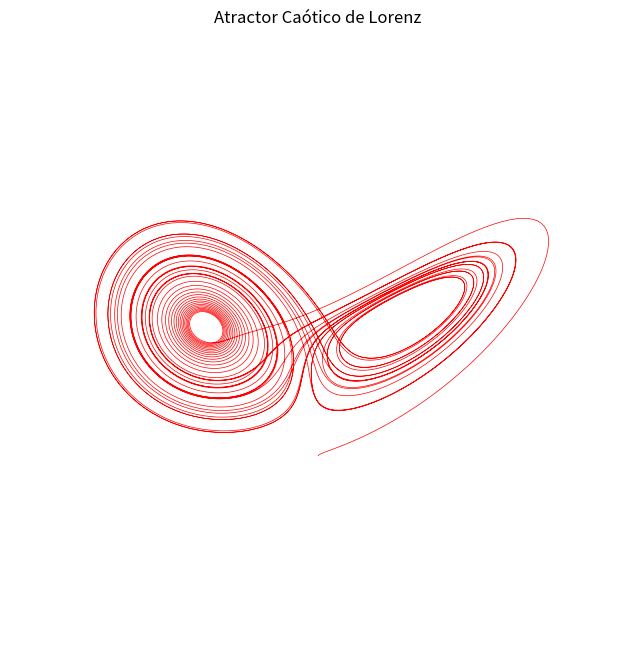

Reproduce this figure in Python.
%matplotlib inline
import numpy as np
import matplotlib.pyplot as plt
from scipy.integrate import odeint
from mpl_toolkits.mplot3d import Axes3D

def lorenz(state, t):
    x, y, z = state
    return [10*(y-x), x*(28-z)-y, x*y-8/3*z]

t = np.linspace(0, 40, 10000)
state0 = [1.0, 1.0, 1.0]
sol = odeint(lorenz, state0, t)

fig = plt.figure(figsize=(8,8))
ax = fig.add_subplot(111, projection='3d')
ax.plot(sol[:,0], sol[:,1], sol[:,2], lw=0.5, color='red')
plt.title('Atractor Caótico de Lorenz')
plt.axis('off')
plt.show()
